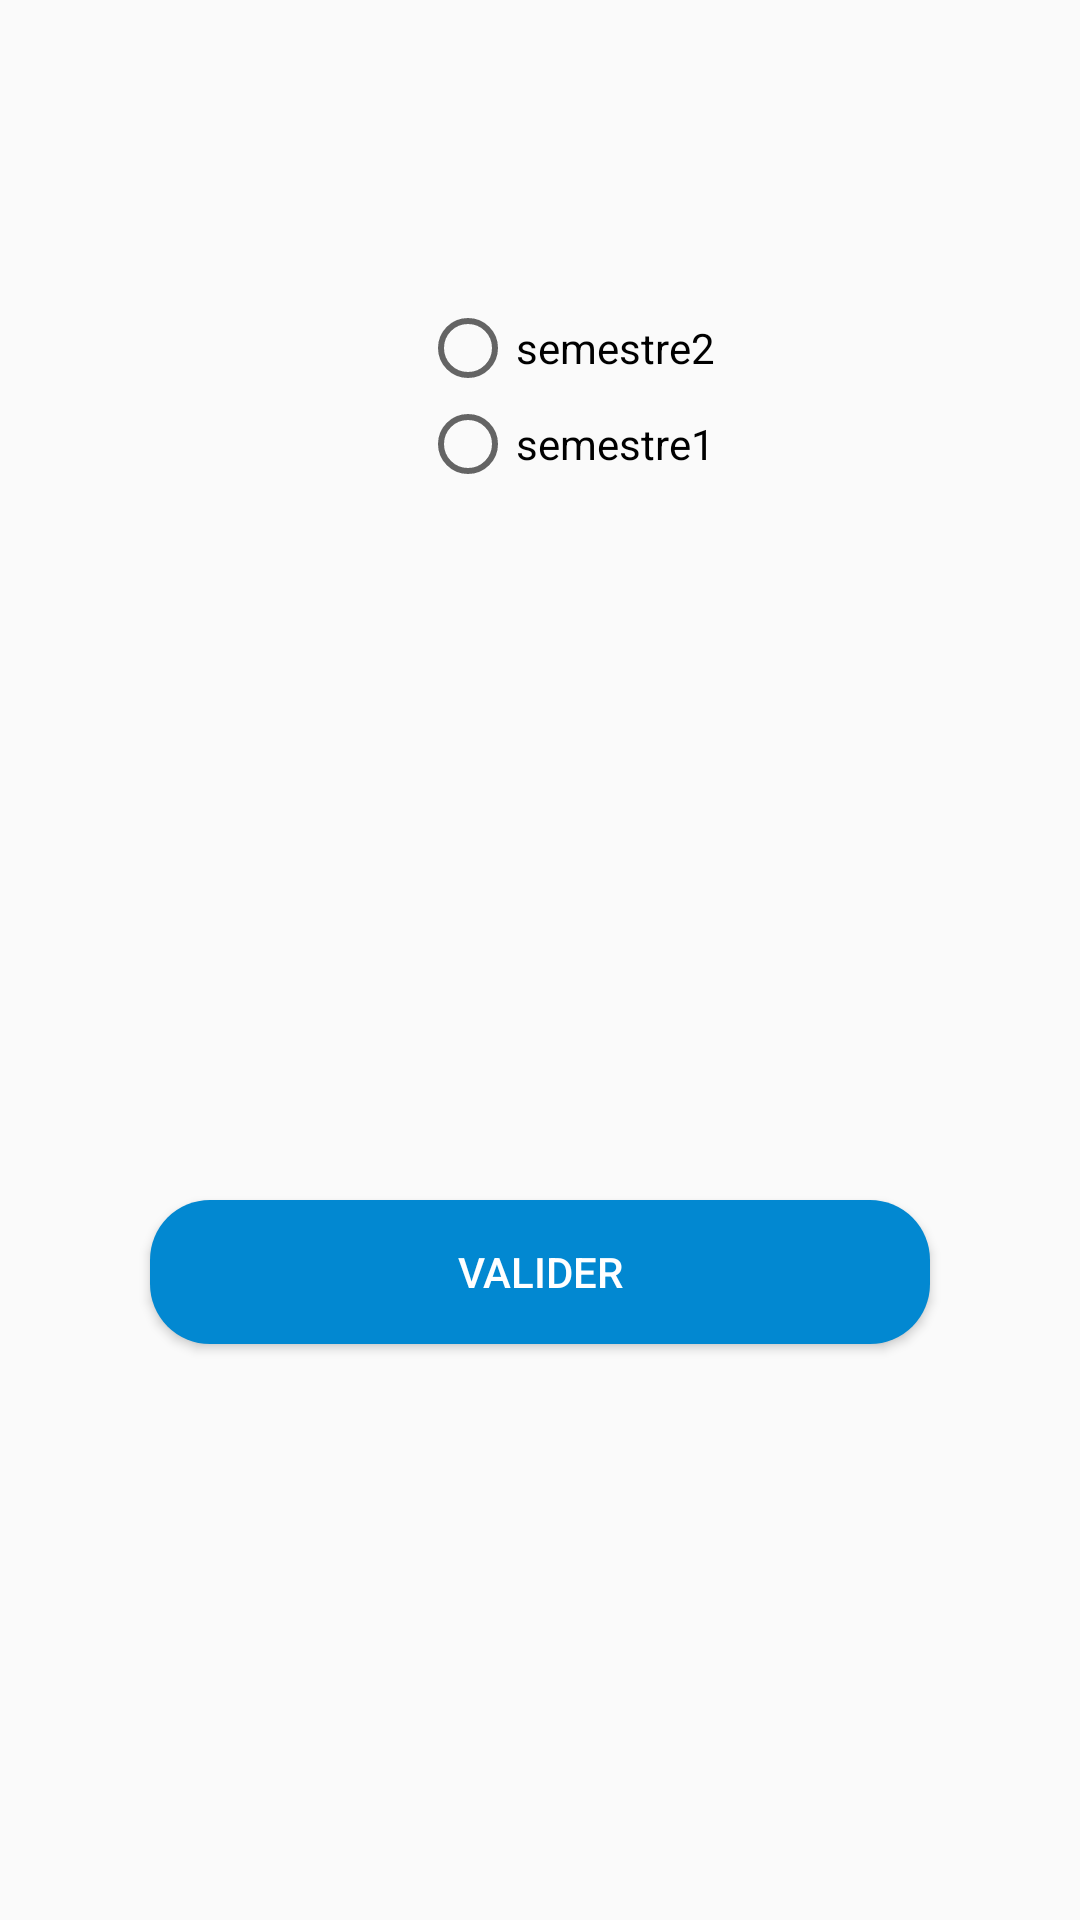

Reconstruct the res/layout file that produces this screen, plus the resources it refers to.
<!-- AndroidManifest.xml: application theme AppTheme -->
<!-- res/layout/activity_moyenne.xml -->
<?xml version="1.0" encoding="utf-8"?>
<RelativeLayout xmlns:android="http://schemas.android.com/apk/res/android"
    xmlns:app="http://schemas.android.com/apk/res-auto"
    xmlns:tools="http://schemas.android.com/tools"
    android:layout_width="match_parent"
    android:layout_height="match_parent"
    tools:context="com.essths.pc.applicationessths.moyenne">

    <RadioGroup
        android:id="@+id/semestre"
        android:layout_width="wrap_content"
        android:layout_height="wrap_content"
        android:layout_alignParentTop="true"
        android:layout_marginLeft="140dp"
        android:layout_marginRight="40dp"
        android:layout_marginTop="100dp">

        <RadioButton
            android:id="@+id/semestre2"
            android:layout_width="wrap_content"
            android:layout_height="wrap_content"
            android:layout_weight="1"
            android:checked="false"

            android:text="semestre2" />

        <RadioButton
            android:id="@+id/semestre1"
            android:layout_width="wrap_content"
            android:layout_height="wrap_content"
            android:layout_weight="1"
            android:checked="false"

            android:text="semestre1" />

    </RadioGroup>

    <Button
        android:id="@+id/res"
        android:layout_width="match_parent"
        android:layout_height="wrap_content"
        android:layout_alignParentBottom="true"
        android:layout_centerHorizontal="true"
        android:layout_marginBottom="192dp"
        android:layout_marginLeft="50dp"
        android:layout_marginRight="50dp"
        android:background="@drawable/boutonconn"
        android:text="Valider"
        android:textColor="#ffffff" />

</RelativeLayout>
<!-- resources referenced by this layout -->
<resources>
  <!-- drawable boutonconn (drawable) -->
  <?xml version="1.0" encoding="utf-8"?>
  <selector xmlns:android="http://schemas.android.com/apk/res/android">
  <item>
      <shape android:shape="rectangle">
          <stroke android:color="#0288d1"/>
          <solid android:color="#0288d1"/>
          <corners android:radius="20dp"/>
      </shape>
  </item>
  </selector>
  <style name="AppTheme" parent="Theme.AppCompat.Light.NoActionBar">
          
          <item name="colorPrimary">#0288d1</item>
          <item name="colorPrimaryDark">#0288d1</item>
          <item name="colorAccent">#0288d1</item>
      </style>
</resources>
